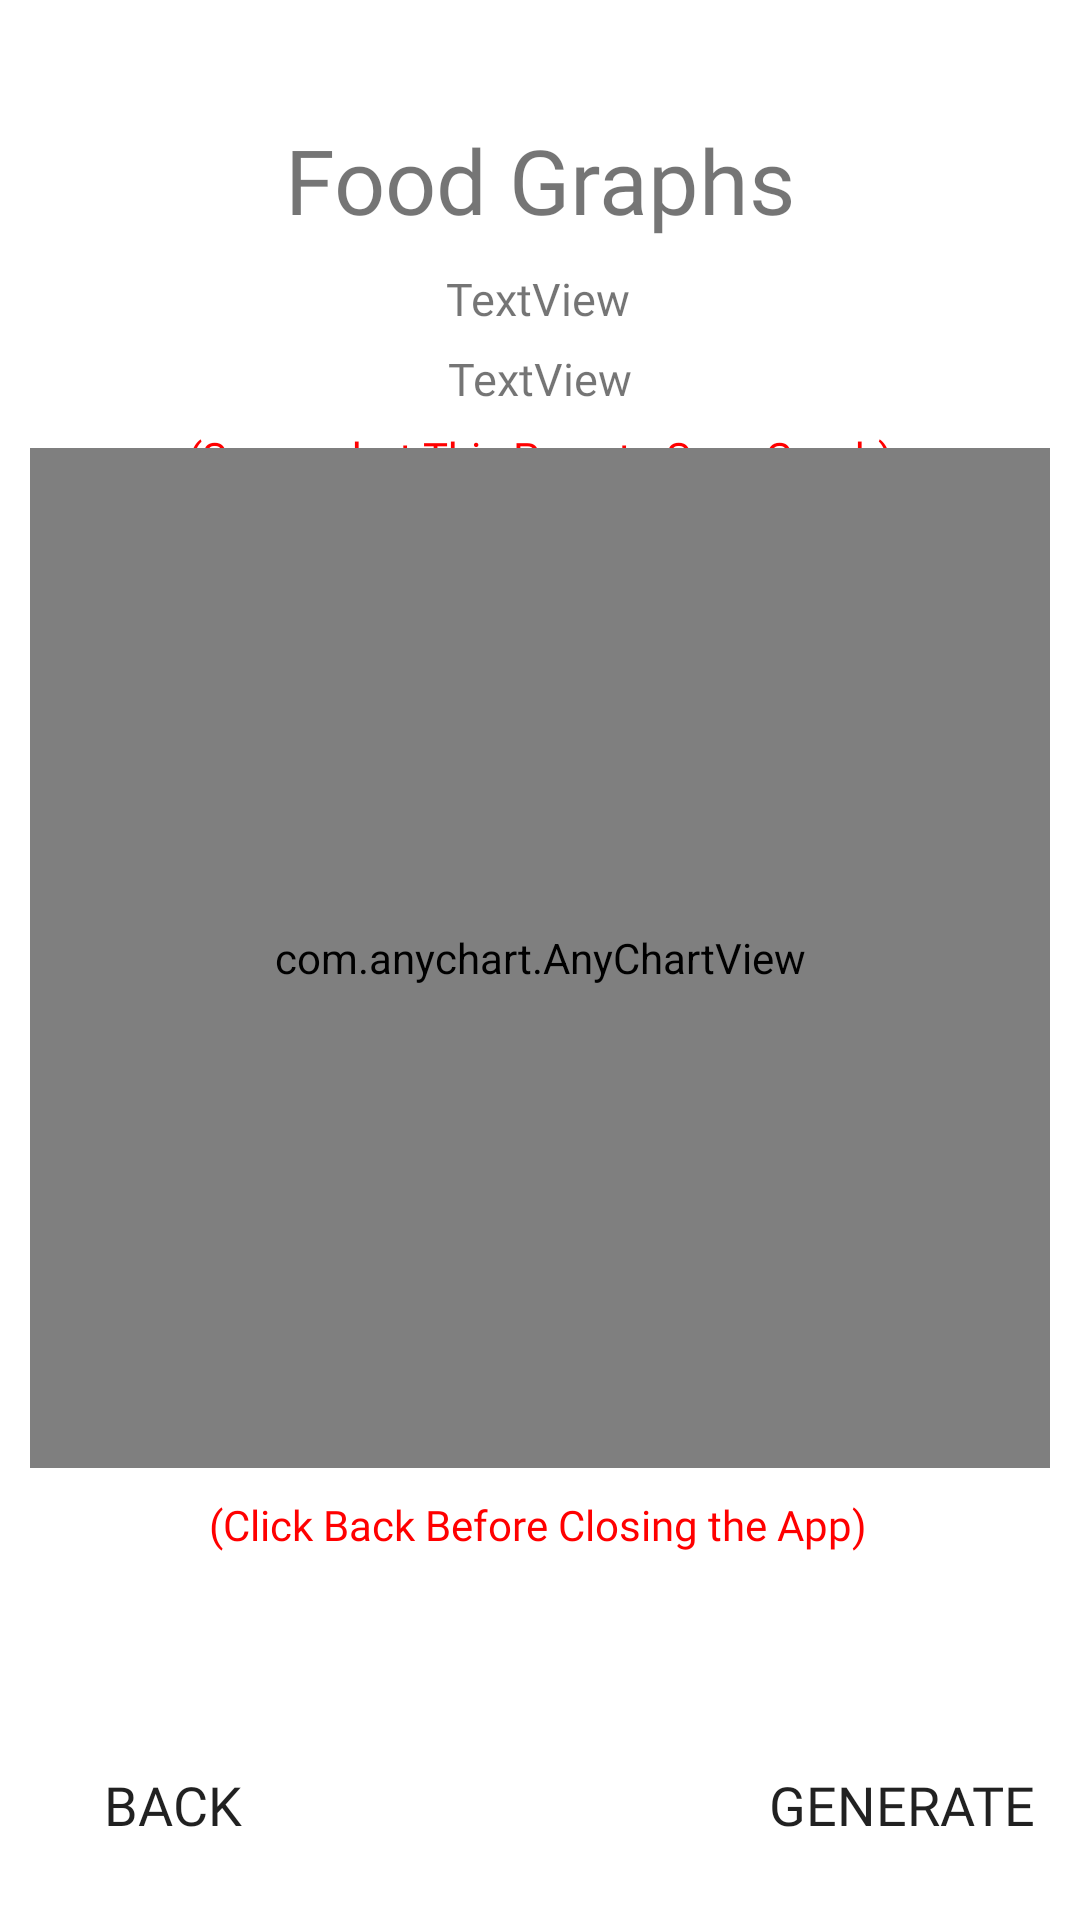

Reconstruct the res/layout file that produces this screen, plus the resources it refers to.
<!-- AndroidManifest.xml: application theme Theme.DiabeticMealTracker -->
<!-- res/layout/activity_food_graph__page.xml -->
<?xml version="1.0" encoding="utf-8"?>
<androidx.constraintlayout.widget.ConstraintLayout xmlns:android="http://schemas.android.com/apk/res/android"
    xmlns:app="http://schemas.android.com/apk/res-auto"
    xmlns:tools="http://schemas.android.com/tools"
    android:layout_width="match_parent"
    android:layout_height="match_parent"
    tools:context=".FoodGraph_Page">

    <TextView
        android:id="@+id/textView32"
        android:layout_width="wrap_content"
        android:layout_height="wrap_content"
        android:fontFamily="@font/merriweather_bold"
        android:text="Food Graphs"
        android:textSize="30dp"
        app:layout_constraintBottom_toBottomOf="parent"
        app:layout_constraintEnd_toEndOf="parent"
        app:layout_constraintStart_toStartOf="parent"
        app:layout_constraintTop_toTopOf="parent"
        app:layout_constraintVertical_bias="0.066" />

    <TextView
        android:id="@+id/textView24"
        android:layout_width="wrap_content"
        android:layout_height="wrap_content"
        android:fontFamily="@font/merriweather_bold"
        android:text="(Screenshot This Page to Save Graph)"
        android:textColor="#FF0000"
        app:layout_constraintBottom_toBottomOf="parent"
        app:layout_constraintEnd_toEndOf="parent"
        app:layout_constraintStart_toStartOf="parent"
        app:layout_constraintTop_toTopOf="parent"
        app:layout_constraintVertical_bias="0.23" />

    <TextView
        android:id="@+id/foodAnalysed"
        android:layout_width="wrap_content"
        android:layout_height="wrap_content"
        android:fontFamily="@font/merriweather_bold"
        android:text="TextView"
        android:textSize="15dp"
        app:layout_constraintBottom_toBottomOf="parent"
        app:layout_constraintEnd_toEndOf="parent"
        app:layout_constraintStart_toStartOf="parent"
        app:layout_constraintTop_toTopOf="parent"
        app:layout_constraintVertical_bias="0.187" />

    <TextView
        android:id="@+id/timeRange"
        android:layout_width="wrap_content"
        android:layout_height="wrap_content"
        android:text="TextView"
        android:textSize="15dp"
        android:fontFamily="@font/merriweather_bold"
        app:layout_constraintBottom_toBottomOf="parent"
        app:layout_constraintEnd_toEndOf="parent"
        app:layout_constraintHorizontal_bias="0.498"
        app:layout_constraintStart_toStartOf="parent"
        app:layout_constraintTop_toTopOf="parent"
        app:layout_constraintVertical_bias="0.144" />

    <Button
        android:id="@+id/button19"
        android:layout_width="wrap_content"
        android:layout_height="wrap_content"
        android:background="@drawable/my_button_design"
        android:fontFamily="@font/titillium_web_semibold"
        android:onClick="backExerciseGraphPage"
        android:text="Back"
        android:textSize="18dp"
        app:backgroundTint="@color/button_background"
        app:layout_constraintBottom_toBottomOf="parent"
        app:layout_constraintEnd_toEndOf="parent"
        app:layout_constraintHorizontal_bias="0.049"
        app:layout_constraintStart_toStartOf="parent"
        app:layout_constraintTop_toTopOf="parent"
        app:layout_constraintVertical_bias="0.976" />

    <Button
        android:id="@+id/button9"
        android:layout_width="wrap_content"
        android:layout_height="wrap_content"
        android:background="@drawable/my_button_design"
        android:fontFamily="@font/titillium_web_semibold"
        android:onClick="generateNewLineGraph"
        android:text="Generate"
        android:textSize="18dp"
        app:backgroundTint="@color/button_background"
        app:layout_constraintBottom_toBottomOf="parent"
        app:layout_constraintEnd_toEndOf="parent"
        app:layout_constraintHorizontal_bias="0.943"
        app:layout_constraintStart_toStartOf="parent"
        app:layout_constraintTop_toTopOf="parent"
        app:layout_constraintVertical_bias="0.976" />

    <com.anychart.AnyChartView
        android:id="@+id/foodLineChart"
        android:layout_width="340dp"
        android:layout_height="340dp"
        app:layout_constraintBottom_toBottomOf="parent"
        app:layout_constraintEnd_toEndOf="parent"
        app:layout_constraintHorizontal_bias="0.492"
        app:layout_constraintStart_toStartOf="parent"
        app:layout_constraintTop_toTopOf="parent"
        app:layout_constraintVertical_bias="0.498" />

    <TextView
        android:id="@+id/textView47"
        android:layout_width="wrap_content"
        android:layout_height="wrap_content"
        android:fontFamily="@font/merriweather_bold"
        android:text="(Click Back Before Closing the App)"
        android:textColor="#FF0000"
        app:layout_constraintBottom_toBottomOf="parent"
        app:layout_constraintEnd_toEndOf="parent"
        app:layout_constraintHorizontal_bias="0.496"
        app:layout_constraintStart_toStartOf="parent"
        app:layout_constraintTop_toTopOf="parent"
        app:layout_constraintVertical_bias="0.803" />


</androidx.constraintlayout.widget.ConstraintLayout>
<!-- resources referenced by this layout -->
<resources>
  <color name="button_background">#606060</color>
  <style name="Theme.DiabeticMealTracker" parent="Theme.MaterialComponents.DayNight.DarkActionBar">
          
          <item name="colorPrimary">@color/white</item>
          <item name="colorPrimaryVariant">@color/white</item>
          <item name="colorPrimaryDark">@color/white</item>
          <item name="colorOnPrimary">@color/white</item>
          
          <item name="colorSecondary">@color/black</item>
          <item name="colorSecondaryVariant">@color/black</item>
          <item name="colorOnSecondary">@color/black</item>
          
          <item name="android:statusBarColor" tools:targetApi="l">?attr/colorPrimaryVariant</item>
          
      </style>
  <color name="white">#FFFFFFFF</color>
  <color name="black">#FF000000</color>
</resources>
